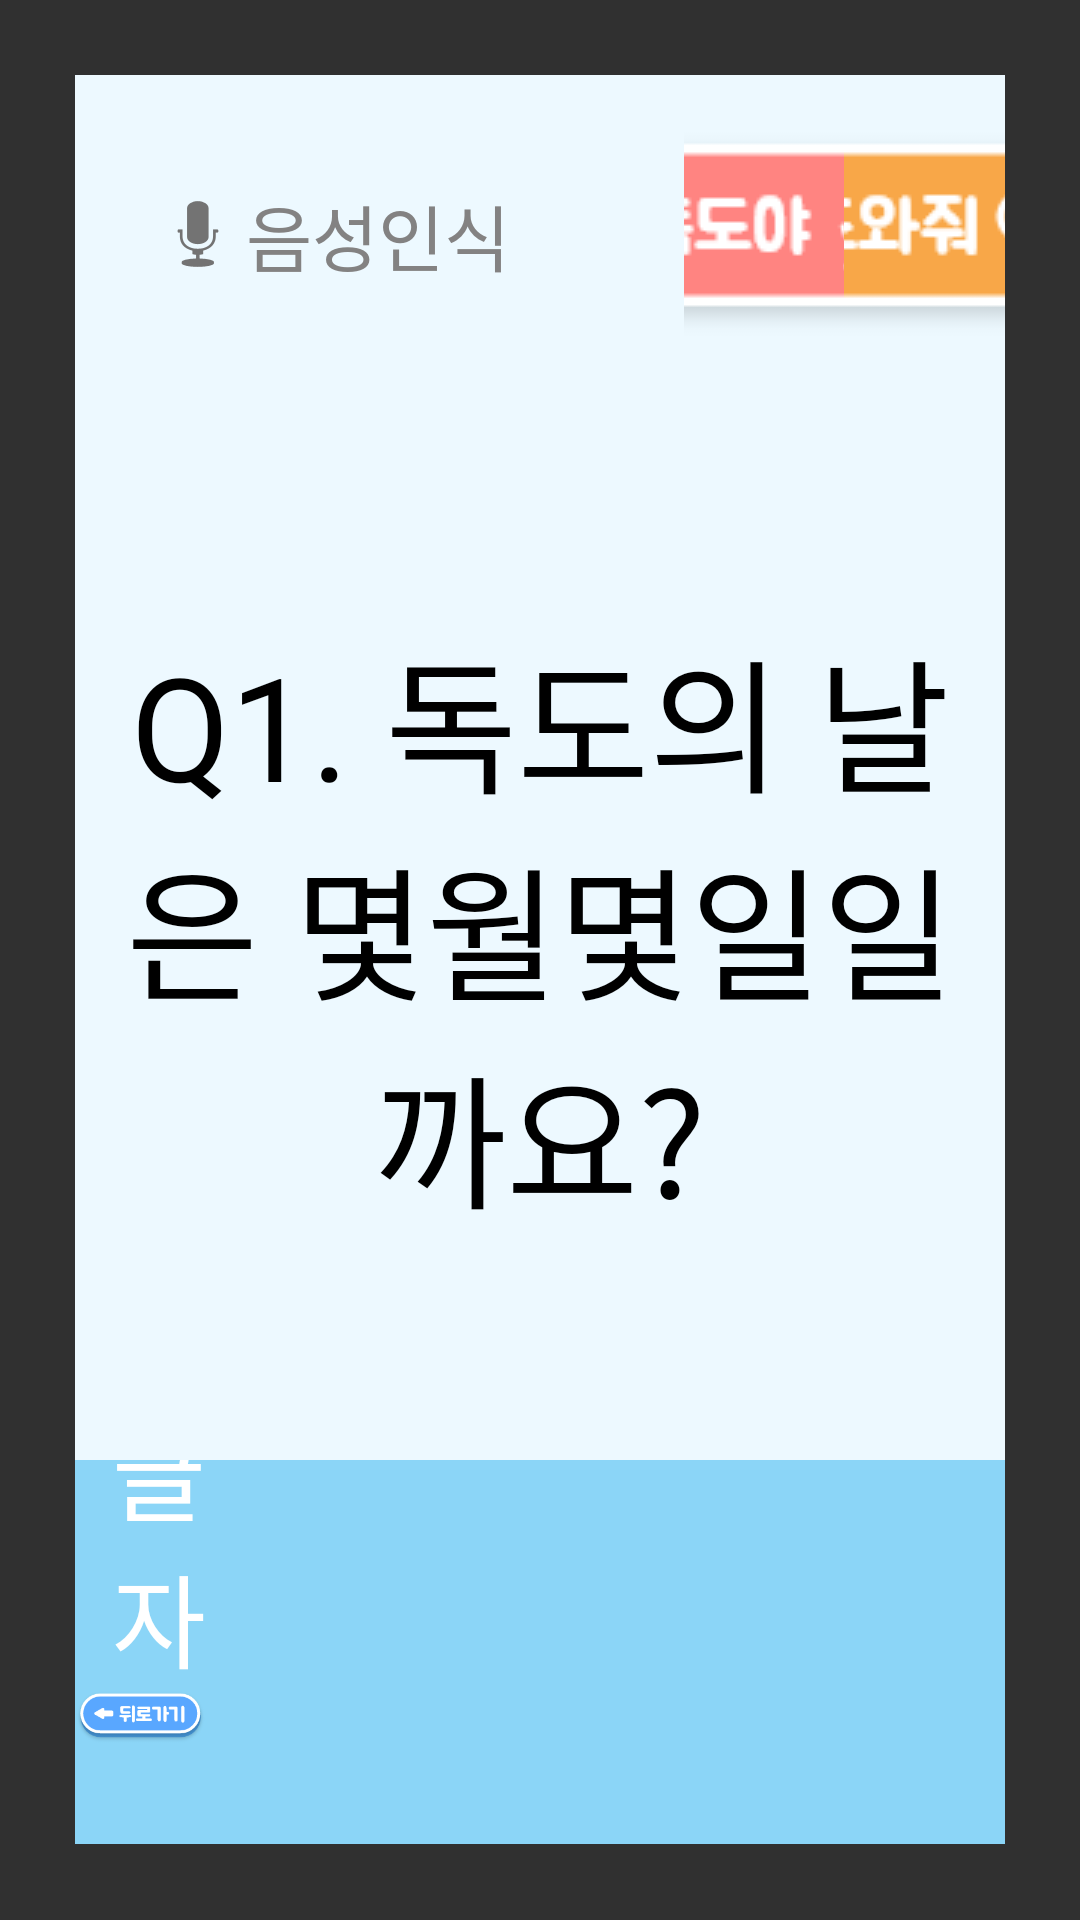

Produce the Android XML layout that renders to this screen, including the resource entries it uses.
<!-- AndroidManifest.xml: application theme Theme.AIcandoVer2 -->
<!-- res/layout/scene9_4_2.xml -->
<?xml version="1.0" encoding="utf-8"?>
<LinearLayout xmlns:android="http://schemas.android.com/apk/res/android"
    xmlns:app="http://schemas.android.com/apk/res-auto"
    android:layout_width="match_parent"
    android:layout_height="match_parent"
    android:foreground="@drawable/border_layout"
    android:orientation="vertical"
    android:padding="25dp">

    <LinearLayout
        android:layout_width="match_parent"
        android:layout_height="0dp"
        android:layout_weight="1.5"
        android:background="#EDF9FF"
        android:gravity="center_vertical"
        android:orientation="horizontal">

        <LinearLayout
            android:layout_width="0dp"
            android:layout_height="match_parent"
            android:layout_marginLeft="25dp"
            android:layout_weight="5"
            android:gravity="center_vertical"
            android:orientation="horizontal">

            <ImageView
                android:id="@+id/imageView15"
                android:layout_width="wrap_content"
                android:layout_height="wrap_content"
                app:srcCompat="@android:drawable/ic_btn_speak_now" />

            <TextView
                android:id="@+id/textView22"
                android:layout_width="wrap_content"
                android:layout_height="wrap_content"
                android:layout_weight="1"
                android:text="음성인식"
                android:textColor="#838282"
                android:textSize="24sp"
                android:visibility="visible" />

        </LinearLayout>

        <LinearLayout
            android:layout_width="0dp"
            android:layout_height="match_parent"
            android:layout_weight="1.5"
            android:gravity="center"
            android:orientation="vertical">

            <ImageButton
                android:id="@+id/scene9_btn1"
                android:layout_width="wrap_content"
                android:layout_height="wrap_content"
                android:background="#00FFFFFF"
                android:scaleType="center"
                app:srcCompat="@drawable/scene9_btn1" />
        </LinearLayout>

        <LinearLayout
            android:layout_width="0dp"
            android:layout_height="match_parent"
            android:layout_weight="1.5"
            android:gravity="center"
            android:orientation="vertical">

            <ImageButton
                android:id="@+id/scene9_btn2"
                android:layout_width="wrap_content"
                android:layout_height="wrap_content"
                android:background="#00FFFFFF"
                android:scaleType="center"
                app:srcCompat="@drawable/scene9_btn2" />
        </LinearLayout>

    </LinearLayout>

    <LinearLayout
        android:layout_width="match_parent"
        android:layout_height="0dp"
        android:layout_weight="5"
        android:background="#EDF9FF"
        android:orientation="horizontal">

        <TextView
            android:id="@+id/scene9_text0"
            android:layout_width="match_parent"
            android:layout_height="match_parent"
            android:gravity="center"
            android:text="Q1. 독도의 날은 몇월몇일일까요?"
            android:textColor="#000000"
            android:textSize="48sp" />
    </LinearLayout>

    <LinearLayout
        android:layout_width="match_parent"
        android:layout_height="0dp"
        android:layout_weight="1.8"
        android:background="#8BD5F7"
        android:orientation="horizontal">

        <LinearLayout
            android:layout_width="0dp"
            android:layout_height="match_parent"
            android:layout_weight="1.5"
            android:orientation="vertical">

            <TextView
                android:layout_width="match_parent"
                android:layout_height="0dp"
                android:layout_weight="3"
                android:fontFamily="@font/bmjua"
                android:gravity="bottom|right"
                android:text="모은글자"
                android:textColor="#FFFFFF"
                android:textSize="34sp" />

            <ImageButton
                android:id="@+id/scene9_back"
                android:layout_width="match_parent"
                android:layout_height="0dp"
                android:layout_weight="2"
                android:background="#00FFFFFF"
                android:scaleType="fitStart"
                app:srcCompat="@drawable/scene8_back" />
        </LinearLayout>

        <TextView
            android:id="@+id/scene9_text1"
            android:layout_width="0dp"
            android:layout_height="match_parent"
            android:layout_marginLeft="10dp"
            android:layout_marginTop="20dp"
            android:layout_marginRight="10dp"
            android:layout_marginBottom="20dp"
            android:layout_weight="1"
            android:background="@drawable/border12_layout"
            android:fontFamily="@font/bmjua"
            android:gravity="center"
            android:textColor="#000000"
            android:textSize="60sp" />

        <TextView
            android:id="@+id/scene9_text2"
            android:layout_width="0dp"
            android:layout_height="match_parent"
            android:layout_marginLeft="10dp"
            android:layout_marginTop="20dp"
            android:layout_marginRight="10dp"
            android:layout_marginBottom="20dp"
            android:layout_weight="1"
            android:background="@drawable/border12_layout"
            android:fontFamily="@font/bmjua"
            android:gravity="center"
            android:textColor="#000000"
            android:textSize="60sp" />

        <TextView
            android:id="@+id/scene9_text3"
            android:layout_width="0dp"
            android:layout_height="match_parent"
            android:layout_marginLeft="10dp"
            android:layout_marginTop="20dp"
            android:layout_marginRight="10dp"
            android:layout_marginBottom="20dp"
            android:layout_weight="1"
            android:background="@drawable/border12_layout"
            android:fontFamily="@font/bmjua"
            android:gravity="center"
            android:textColor="#000000"
            android:textSize="60sp" />

        <TextView
            android:id="@+id/scene9_text4"
            android:layout_width="0dp"
            android:layout_height="match_parent"
            android:layout_marginLeft="10dp"
            android:layout_marginTop="20dp"
            android:layout_marginRight="10dp"
            android:layout_marginBottom="20dp"
            android:layout_weight="1"
            android:background="@drawable/border12_layout"
            android:fontFamily="@font/bmjua"
            android:gravity="center"
            android:textColor="#000000"
            android:textSize="60sp" />

        <TextView
            android:id="@+id/scene9_text5"
            android:layout_width="0dp"
            android:layout_height="match_parent"
            android:layout_marginLeft="10dp"
            android:layout_marginTop="20dp"
            android:layout_marginRight="10dp"
            android:layout_marginBottom="20dp"
            android:layout_weight="1"
            android:background="@drawable/border12_layout"
            android:fontFamily="@font/bmjua"
            android:gravity="center"
            android:textColor="#000000"
            android:textSize="60sp" />

        <LinearLayout
            android:layout_width="0dp"
            android:layout_height="match_parent"
            android:layout_weight="0.7"
            android:orientation="vertical"></LinearLayout>
    </LinearLayout>
</LinearLayout>
<!-- resources referenced by this layout -->
<resources>
  <!-- drawable border_layout (drawable) -->
  <?xml version="1.0" encoding="utf-8"?>
  <shape xmlns:android="http://schemas.android.com/apk/res/android"
      android:padding="100dp"
      android:shape="rectangle">
  
      <stroke
          android:width="25dp"
          android:color="#404242"/>
      <corners
          android:radius="50dp"/>
  </shape>
  <!-- drawable scene8_back: png bitmap (drawable, 6941 bytes) -->
  <!-- drawable scene9_btn1: png bitmap (drawable, 4609 bytes) -->
  <!-- drawable scene9_btn2: png bitmap (drawable, 4813 bytes) -->
  <style name="Theme.AIcandoVer2" parent="Theme.AppCompat.NoActionBar">
          
          <item name="colorPrimary">@color/purple_500</item>
          <item name="colorPrimaryVariant">#D2FFCC80</item>
          <item name="colorOnPrimary">@color/white</item>
          
          <item name="colorSecondary">@color/teal_200</item>
          <item name="colorSecondaryVariant">#D281D4FA</item>
          <item name="colorOnSecondary">#00000000</item>
          
          <item name="android:statusBarColor" tools:targetApi="l">?attr/colorPrimaryVariant</item>
          
          <item name="android:textViewStyle">@style/customTextViewFontStyle</item>
          <item name="android:buttonStyle">@style/customButtonFontStyle</item>
          <item name="android:editTextStyle">@style/customEditTextFontStyle</item>
          <item name="android:radioButtonStyle">@style/customRadioButtonFontStyle</item>
          <item name="android:checkboxStyle">@style/customCheckboxFontStyle</item>
      </style>
  <!-- not gathered from this repository: default colours our renderer supplied (Android Studio template values) -->
  <color name="purple_500">#FF6200EE</color>
  <color name="teal_200">#FF03DAC5</color>
  <color name="white">#FFFFFFFF</color>
</resources>
